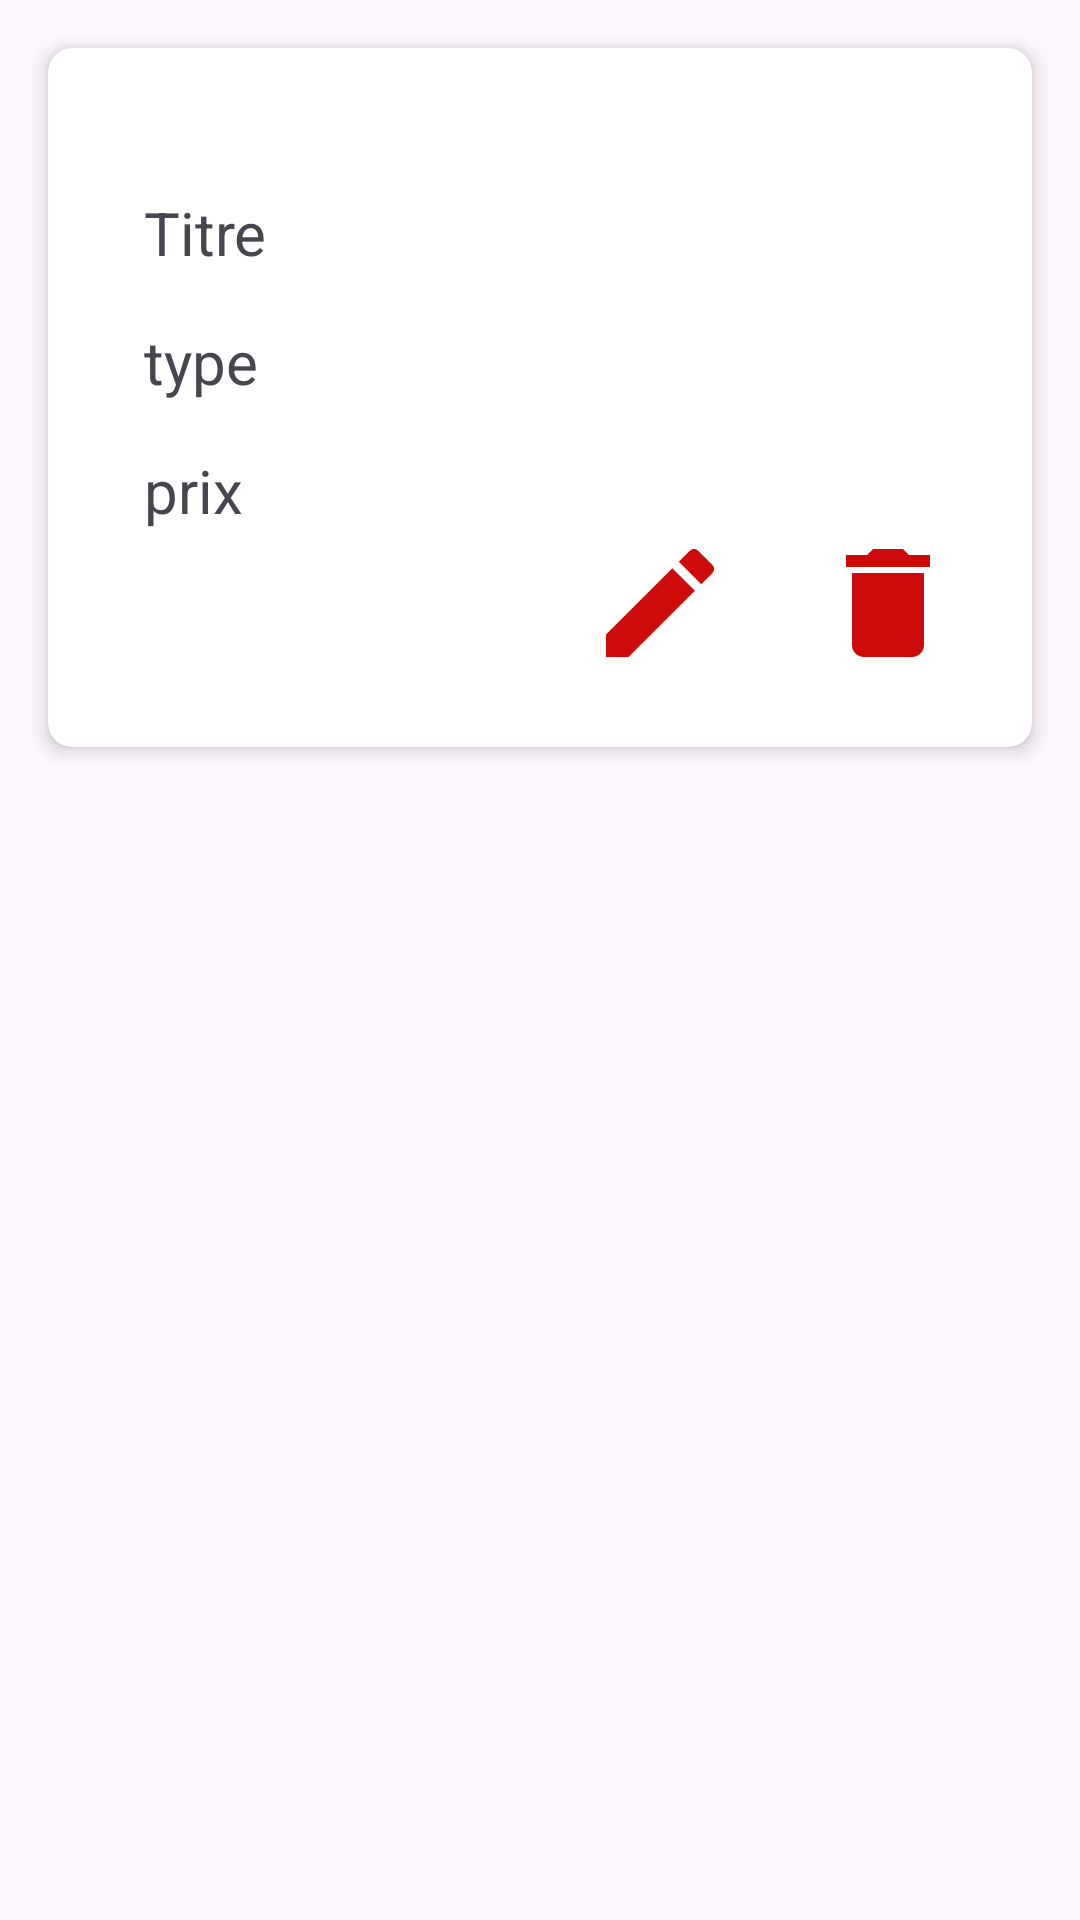

Here is an Android app screen rendered from its layout file. Give the layout XML and the strings, colors and styles it references.
<!-- AndroidManifest.xml: application theme Theme.Eatma -->
<!-- res/layout/item.xml -->
<?xml version="1.0" encoding="utf-8"?>
<androidx.constraintlayout.widget.ConstraintLayout xmlns:android="http://schemas.android.com/apk/res/android"
    xmlns:app="http://schemas.android.com/apk/res-auto"
    xmlns:tools="http://schemas.android.com/tools"
    android:layout_width="match_parent"
    android:layout_height="wrap_content">

    <androidx.cardview.widget.CardView
        android:id="@+id/cardView"
        android:layout_width="match_parent"
        android:layout_height="wrap_content"
        android:layout_margin="16dp"
        app:cardCornerRadius="8dp"
        app:cardElevation="4dp"
        app:layout_constraintTop_toTopOf="parent">

        <androidx.constraintlayout.widget.ConstraintLayout
            android:layout_width="match_parent"
            android:layout_height="wrap_content"
            android:orientation="vertical"
            android:padding="16dp">

            <ImageView
                android:id="@+id/imgCarte"
                android:layout_width="match_parent"
                android:layout_height="wrap_content"
                app:layout_constraintStart_toStartOf="parent"
                app:layout_constraintTop_toTopOf="parent"
                tools:srcCompat="@tools:sample/avatars" />

            <TextView
                android:id="@+id/prixCarte"
                android:layout_width="wrap_content"
                android:layout_height="wrap_content"
                android:layout_marginStart="16dp"
                android:layout_marginTop="16dp"
                android:text="prix"
                android:textSize="20sp"
                app:layout_constraintStart_toStartOf="parent"
                app:layout_constraintTop_toBottomOf="@+id/typeCarte" />

            <TextView
                android:id="@+id/typeCarte"
                android:layout_width="wrap_content"
                android:layout_height="wrap_content"
                android:layout_marginStart="16dp"
                android:layout_marginTop="16dp"
                android:text="type"
                android:textSize="20sp"
                app:layout_constraintStart_toStartOf="parent"
                app:layout_constraintTop_toBottomOf="@+id/titleCarte" />

            <TextView
                android:id="@+id/titleCarte"
                android:layout_width="wrap_content"
                android:layout_height="wrap_content"
                android:layout_marginStart="16dp"
                android:layout_marginTop="32dp"
                android:text="Titre"
                android:textSize="20sp"
                app:layout_constraintStart_toStartOf="parent"
                app:layout_constraintTop_toBottomOf="@+id/imgCarte" />

            <LinearLayout
                android:layout_width="wrap_content"
                android:layout_height="wrap_content"
                android:layout_gravity="right"
                android:layout_marginTop="16dp"
                android:orientation="horizontal"
                tools:ignore="MissingConstraints">

            </LinearLayout>

            <ImageButton
                android:id="@+id/btnModifier"
                android:layout_width="wrap_content"
                android:layout_height="wrap_content"
                android:layout_marginEnd="28dp"
                android:layout_marginBottom="8dp"
                android:background="@drawable/baseline_edit_24"
                android:text="Modifier"
                app:layout_constraintBottom_toBottomOf="parent"
                app:layout_constraintEnd_toStartOf="@+id/btnSupprimer"
                app:layout_constraintTop_toBottomOf="@+id/prixCarte"
                app:layout_constraintVertical_bias="1.0"
                tools:ignore="SpeakableTextPresentCheck" />

            <ImageButton
                android:id="@+id/btnSupprimer"
                android:layout_width="wrap_content"
                android:layout_height="wrap_content"
                android:layout_marginEnd="8dp"
                android:layout_marginBottom="8dp"
                android:background="@drawable/baseline_delete_24"
                android:text="Supprimer"
                app:layout_constraintBottom_toBottomOf="parent"
                app:layout_constraintEnd_toEndOf="parent"
                app:layout_constraintTop_toBottomOf="@+id/imgCarte"
                app:layout_constraintVertical_bias="1.0"
                tools:ignore="SpeakableTextPresentCheck" />

        </androidx.constraintlayout.widget.ConstraintLayout>
    </androidx.cardview.widget.CardView>

</androidx.constraintlayout.widget.ConstraintLayout>
<!-- resources referenced by this layout -->
<resources>
  <!-- drawable baseline_delete_24 (drawable) -->
  <vector xmlns:android="http://schemas.android.com/apk/res/android" android:height="48dp" android:tint="#CE0B0B" android:viewportHeight="24" android:viewportWidth="24" android:width="48dp">
        
      <path android:fillColor="@android:color/white" android:pathData="M6,19c0,1.1 0.9,2 2,2h8c1.1,0 2,-0.9 2,-2V7H6v12zM19,4h-3.5l-1,-1h-5l-1,1H5v2h14V4z"/>
      
  </vector>
  <!-- drawable baseline_edit_24 (drawable) -->
  <vector xmlns:android="http://schemas.android.com/apk/res/android" android:height="48dp" android:tint="#CE0B0B" android:viewportHeight="24" android:viewportWidth="24" android:width="48dp">
        
      <path android:fillColor="@android:color/white" android:pathData="M3,17.25V21h3.75L17.81,9.94l-3.75,-3.75L3,17.25zM20.71,7.04c0.39,-0.39 0.39,-1.02 0,-1.41l-2.34,-2.34c-0.39,-0.39 -1.02,-0.39 -1.41,0l-1.83,1.83 3.75,3.75 1.83,-1.83z"/>
      
  </vector>
  <style name="Theme.Eatma" parent="Base.Theme.Eatma" />
  <style name="Base.Theme.Eatma" parent="Theme.Material3.DayNight.NoActionBar">
          
          
      </style>
</resources>
